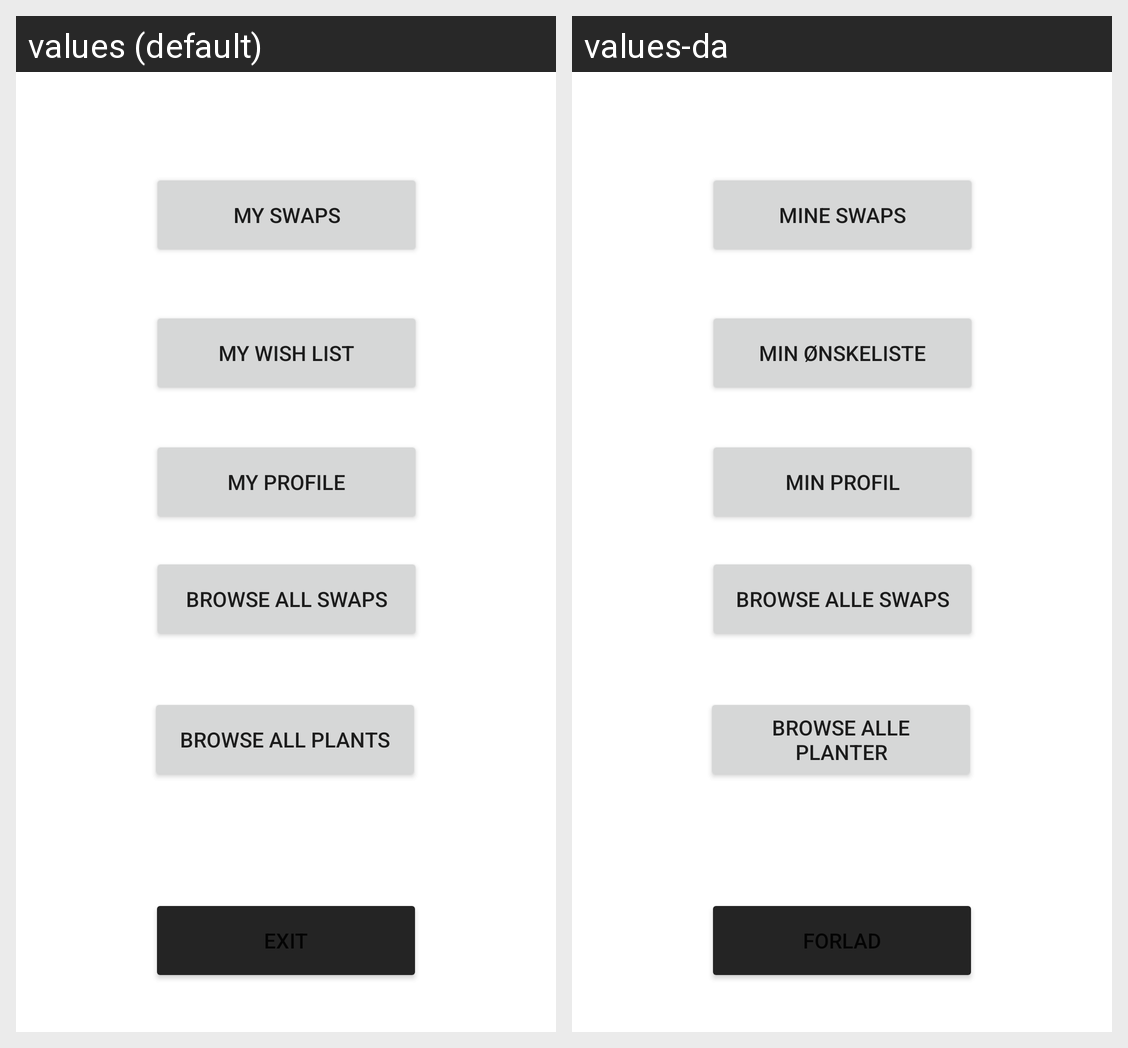

The same Android screen rendered under two of its app's locales, left to right. List the strings drawn on it with the default value and each locale's translation.
Android screen res/layout/activity_main_menu.xml rendered under 2 locales, left to right: values (default), values-da. Device: Nexus 5 (rendered at 1080×1920; each locale shown at half size, 540×960, under a caption strip naming it); theme Theme.PlantSwap.
Strings drawn on this screen, with the default value and each locale's value (text and hints the layout hard-codes, and strings that could not be matched under every locale, appear in the picture but are not listed):

main_menu_btn_my_swaps
  values: My Swaps
  values-da: Mine Swaps

main_menu_btn_my_profile
  values: My Profile
  values-da: Min profil

main_menu_btn_browse_plants
  values: Browse all plants
  values-da: Browse alle planter

main_menu_btn_browse_swaps
  values: Browse all swaps
  values-da: Browse alle swaps

main_menu_btn_mt_wish_list
  values: My Wish list
  values-da: Min Ønskeliste

main_menu_btn_exit
  values: Exit
  values-da: Forlad
